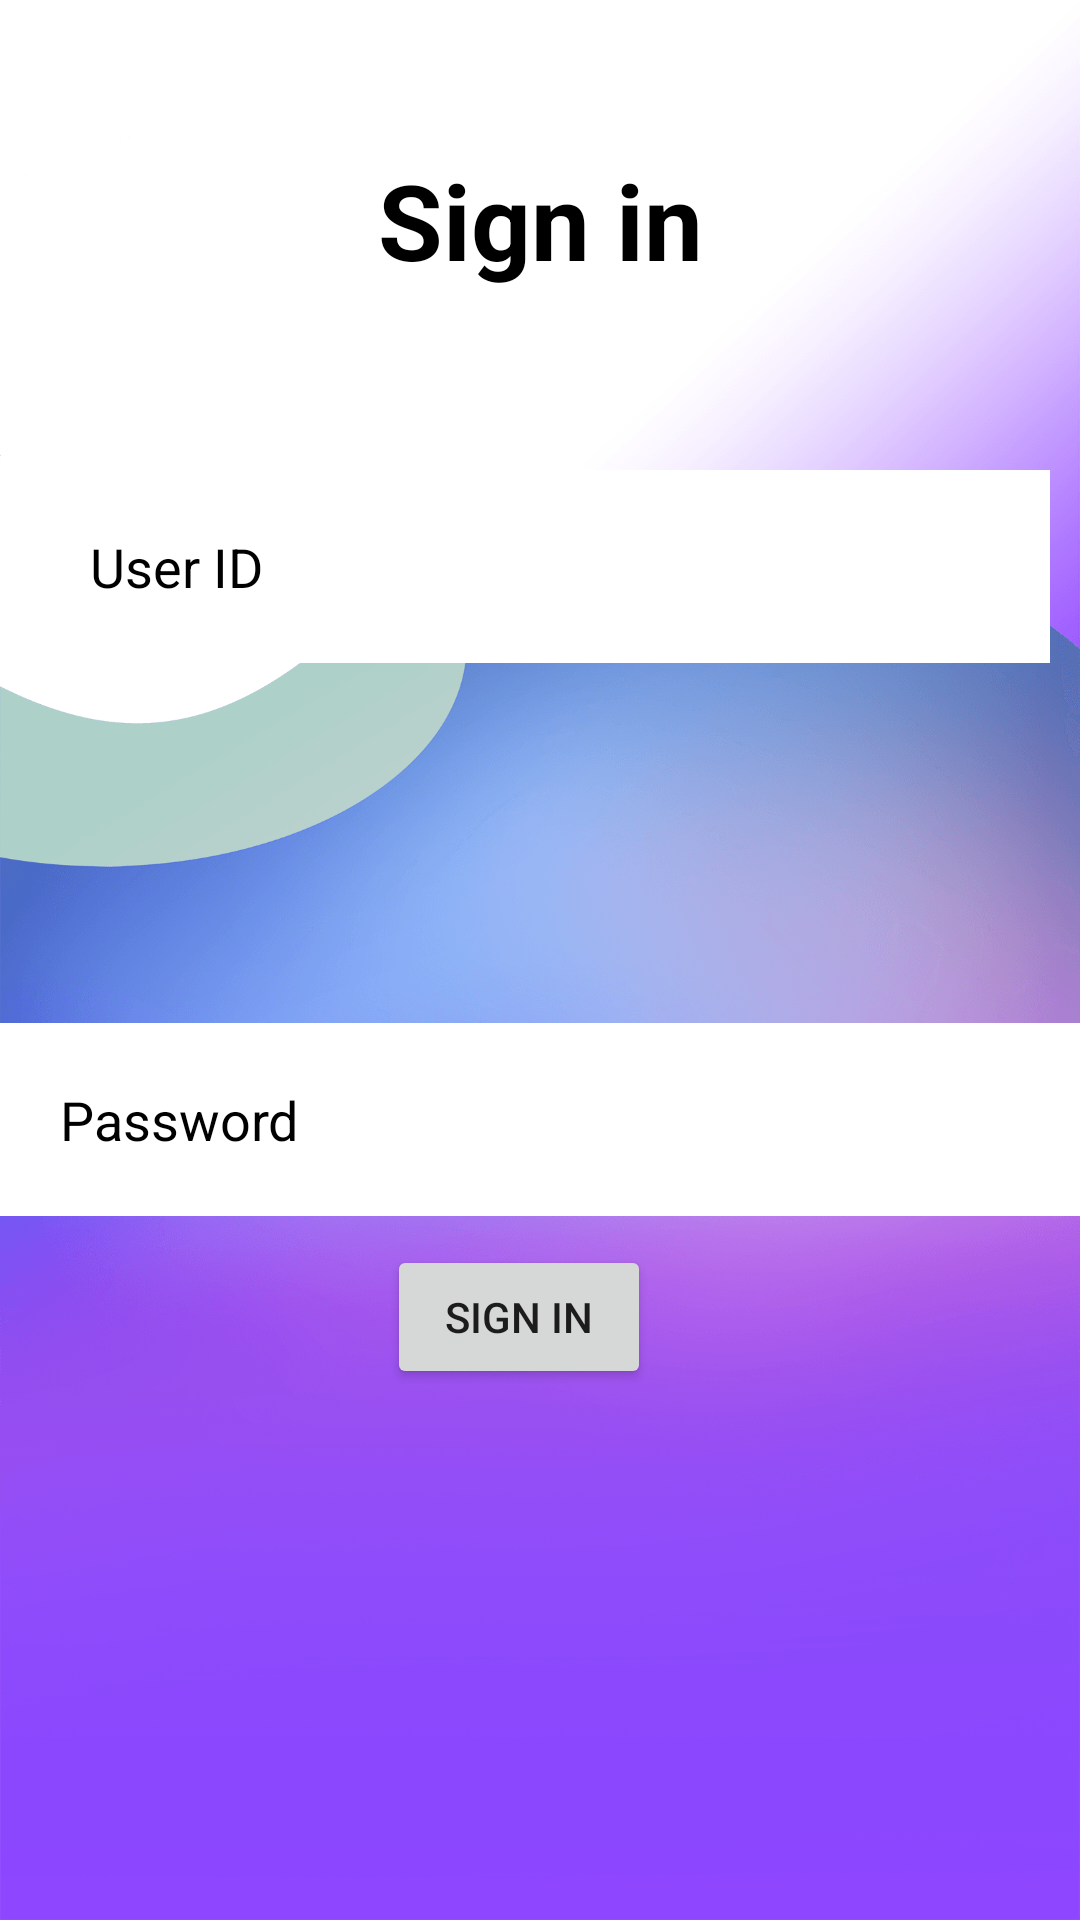

Reconstruct the res/layout file that produces this screen, plus the resources it refers to.
<!-- AndroidManifest.xml: application theme Theme.SIH_faceDetection -->
<!-- res/layout/activity_main2.xml -->
<?xml version="1.0" encoding="utf-8"?>
<RelativeLayout xmlns:android="http://schemas.android.com/apk/res/android"
    xmlns:app="http://schemas.android.com/apk/res-auto"
    xmlns:tools="http://schemas.android.com/tools"
    android:layout_width="match_parent"
    android:layout_height="match_parent"
    android:background="@drawable/amazon"
    android:foregroundTint="#BC2B2B"
    >
    <TextView
        android:id="@+id/signin"
        android:layout_width="match_parent"
        android:layout_height="wrap_content"
        android:layout_margin="50dp"
        android:gravity="center"
        android:text="Sign in"
        android:textColor="@color/black"
        android:textSize="35sp"
        android:textStyle="bold" />

    <EditText
        android:id="@+id/UserName"
        android:layout_width="match_parent"
        android:layout_height="wrap_content"
        android:layout_below="@+id/signin"
        android:layout_marginStart="10dp"
        android:layout_marginTop="10dp"
        android:layout_marginEnd="10dp"
        android:layout_marginBottom="10dp"
        android:background="@color/white"

        android:hint="@string/user_id"
        android:padding="20dp"
        android:textColor="@color/black"
        android:textColorHint="@color/black"
        android:autofillHints="" />

    <EditText
        android:id="@+id/password"
        android:layout_width="match_parent"
        android:layout_height="wrap_content"
        android:layout_below="@+id/UserName"
        android:layout_marginTop="110dp"
        android:background="@color/white"
        android:hint="@string/password"
        android:inputType="textPassword"
        android:padding="20dp"
        android:textColor="@color/black"

        android:textColorHint="@color/black" />

    <LinearLayout
        android:id="@+id/socialicons"
        android:layout_width="match_parent"
        android:layout_height="wrap_content"
        android:layout_alignParentBottom="true"
        android:gravity="center"

        >

        <ImageView
            android:layout_width="40dp"
            android:layout_height="40dp"
            android:layout_margin="20dp"
            android:src="@drawable/google"
            android:contentDescription="@string/todo"></ImageView>



        <ImageView
            android:layout_width="40dp"
            android:layout_height="40dp"
            android:layout_margin="20dp"
            android:src="@drawable/facebook"

            android:contentDescription="@string/todo" />


    </LinearLayout>

    <Button
        android:id="@+id/button6"
        android:layout_width="wrap_content"
        android:layout_height="wrap_content"
        android:layout_above="@+id/socialicons"
        android:layout_alignParentEnd="true"
        android:layout_marginEnd="143dp"
        android:layout_marginBottom="97dp"
        android:text="@string/sign_in" />


</RelativeLayout>
<!-- resources referenced by this layout -->
<resources>
  <!-- drawable amazon: png bitmap (drawable, 546918 bytes) -->
  <string name="password">Password</string>
  <string name="sign_in">sign in</string>
  <string name="todo">TODO</string>
  <string name="user_id">User ID</string>
  <style name="Theme.SIH_faceDetection" parent="Theme.MaterialComponents.DayNight.DarkActionBar">
          
          <item name="colorPrimary">@color/purple_500</item>
          <item name="colorPrimaryVariant">@color/purple_700</item>
          <item name="colorOnPrimary">@color/white</item>
          
          <item name="colorSecondary">@color/teal_200</item>
          <item name="colorSecondaryVariant">@color/teal_700</item>
          <item name="colorOnSecondary">@color/black</item>
          
          <item name="android:statusBarColor" tools:targetApi="l">?attr/colorPrimaryVariant</item>
          
      </style>
  <!-- not gathered from this repository: default colours our renderer supplied (Android Studio template values) -->
  <color name="purple_500">#FF6200EE</color>
  <color name="purple_700">#FF3700B3</color>
  <color name="teal_200">#FF03DAC5</color>
  <color name="teal_700">#FF018786</color>
  <color name="black">#FF000000</color>
  <color name="white">#FFFFFFFF</color>
</resources>
